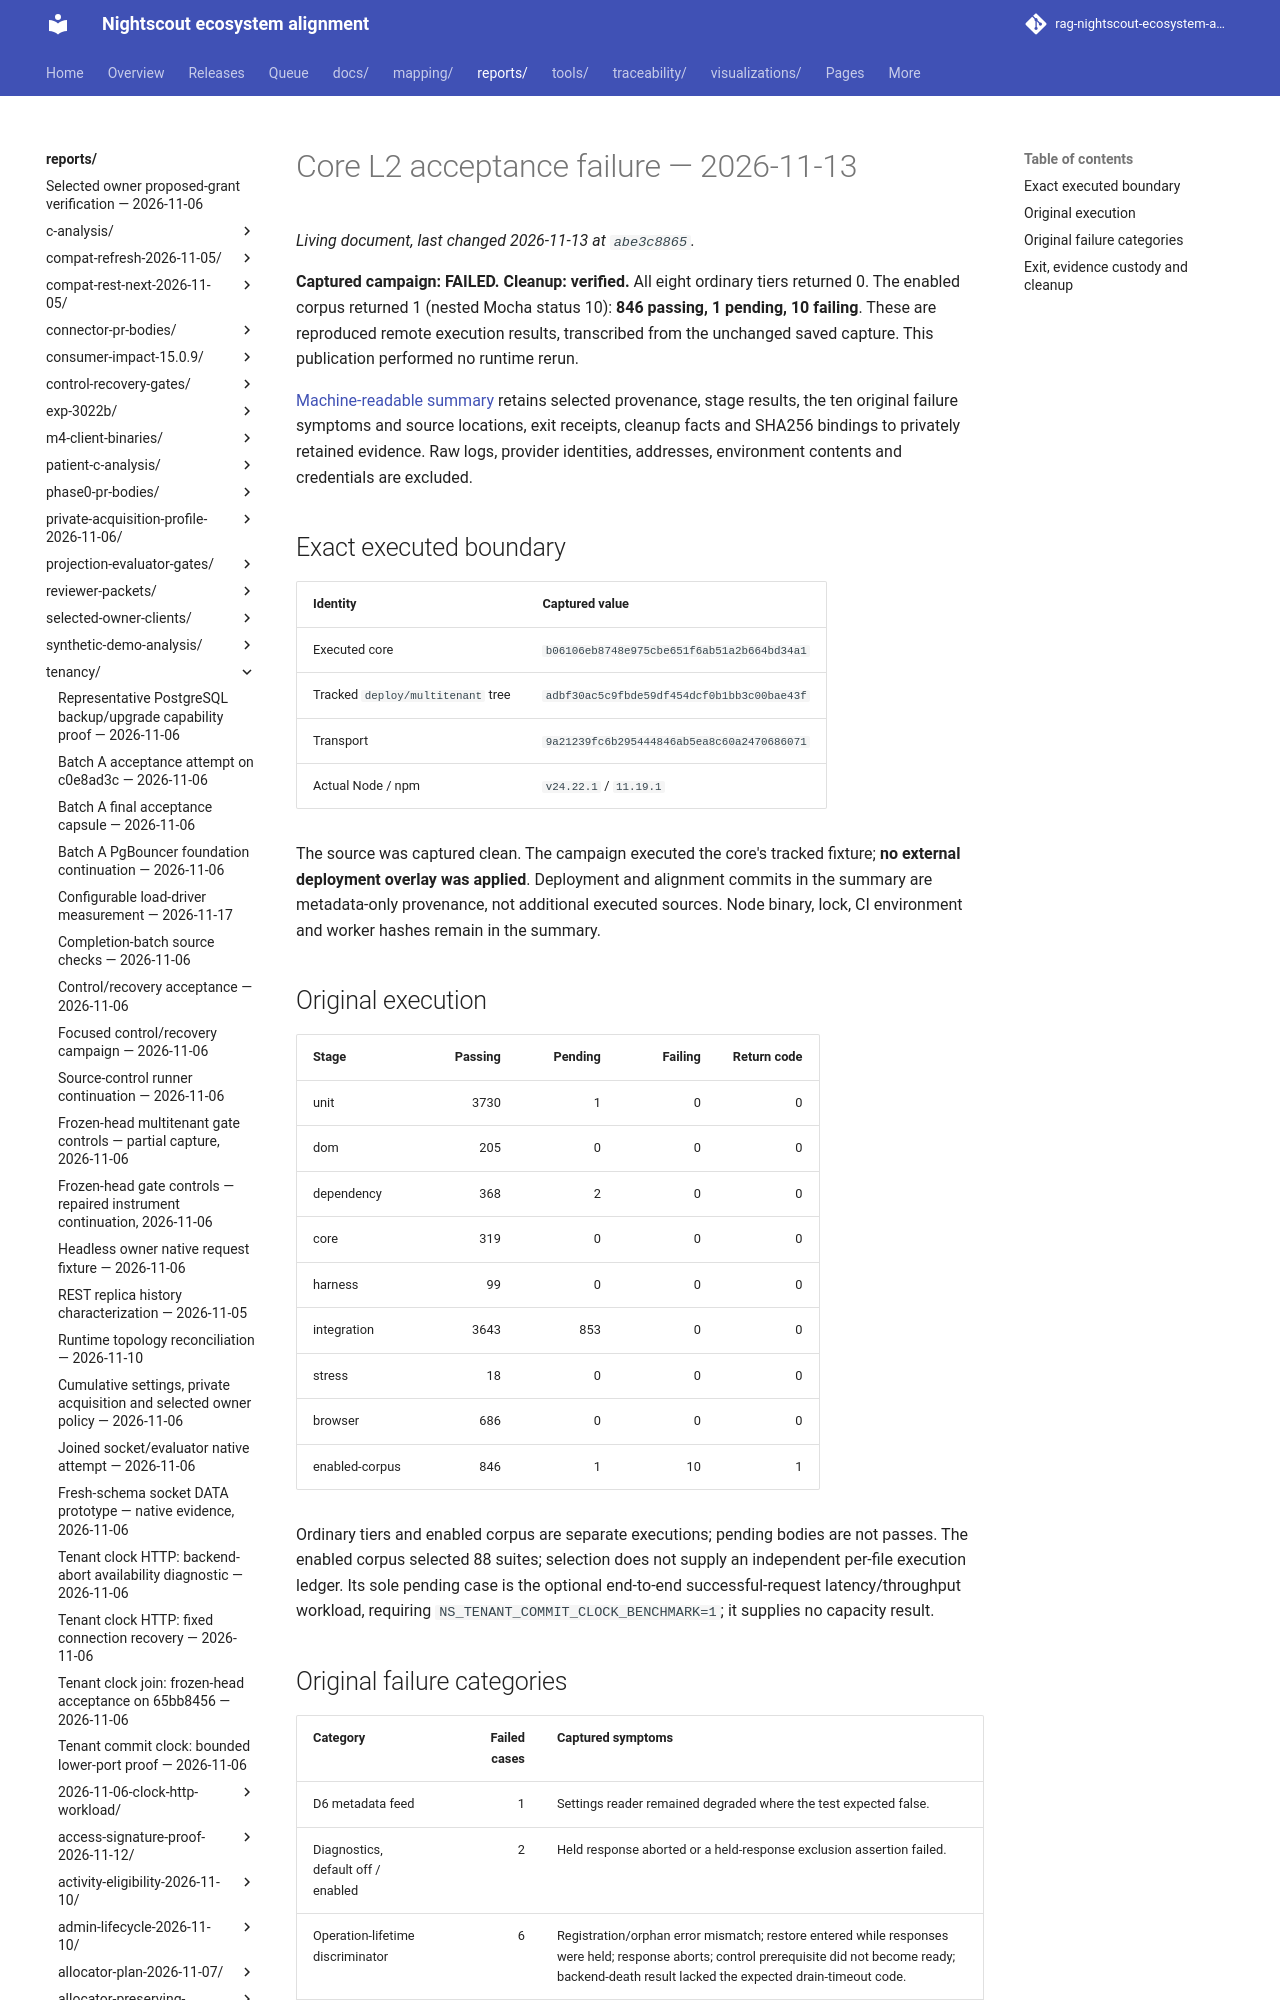

repository: bewest/rag-nightscout-ecosystem-alignment · page: reports/tenancy/core-l2-acceptance-failure-2026-11-13/index.html · generator: mkdocs

# Core L2 acceptance failure — 2026-11-13

**Captured campaign: FAILED. Cleanup: verified.** All eight ordinary tiers returned 0.
The enabled corpus returned 1 (nested Mocha status 10): **846 passing, 1 pending,
10 failing**. These are reproduced remote execution results, transcribed from the
unchanged saved capture. This publication performed no runtime rerun.

[Machine-readable summary](summary.json) retains selected provenance, stage results,
the ten original failure symptoms and source locations, exit receipts, cleanup facts
and SHA256 bindings to privately retained evidence. Raw logs, provider identities,
addresses, environment contents and credentials are excluded.
